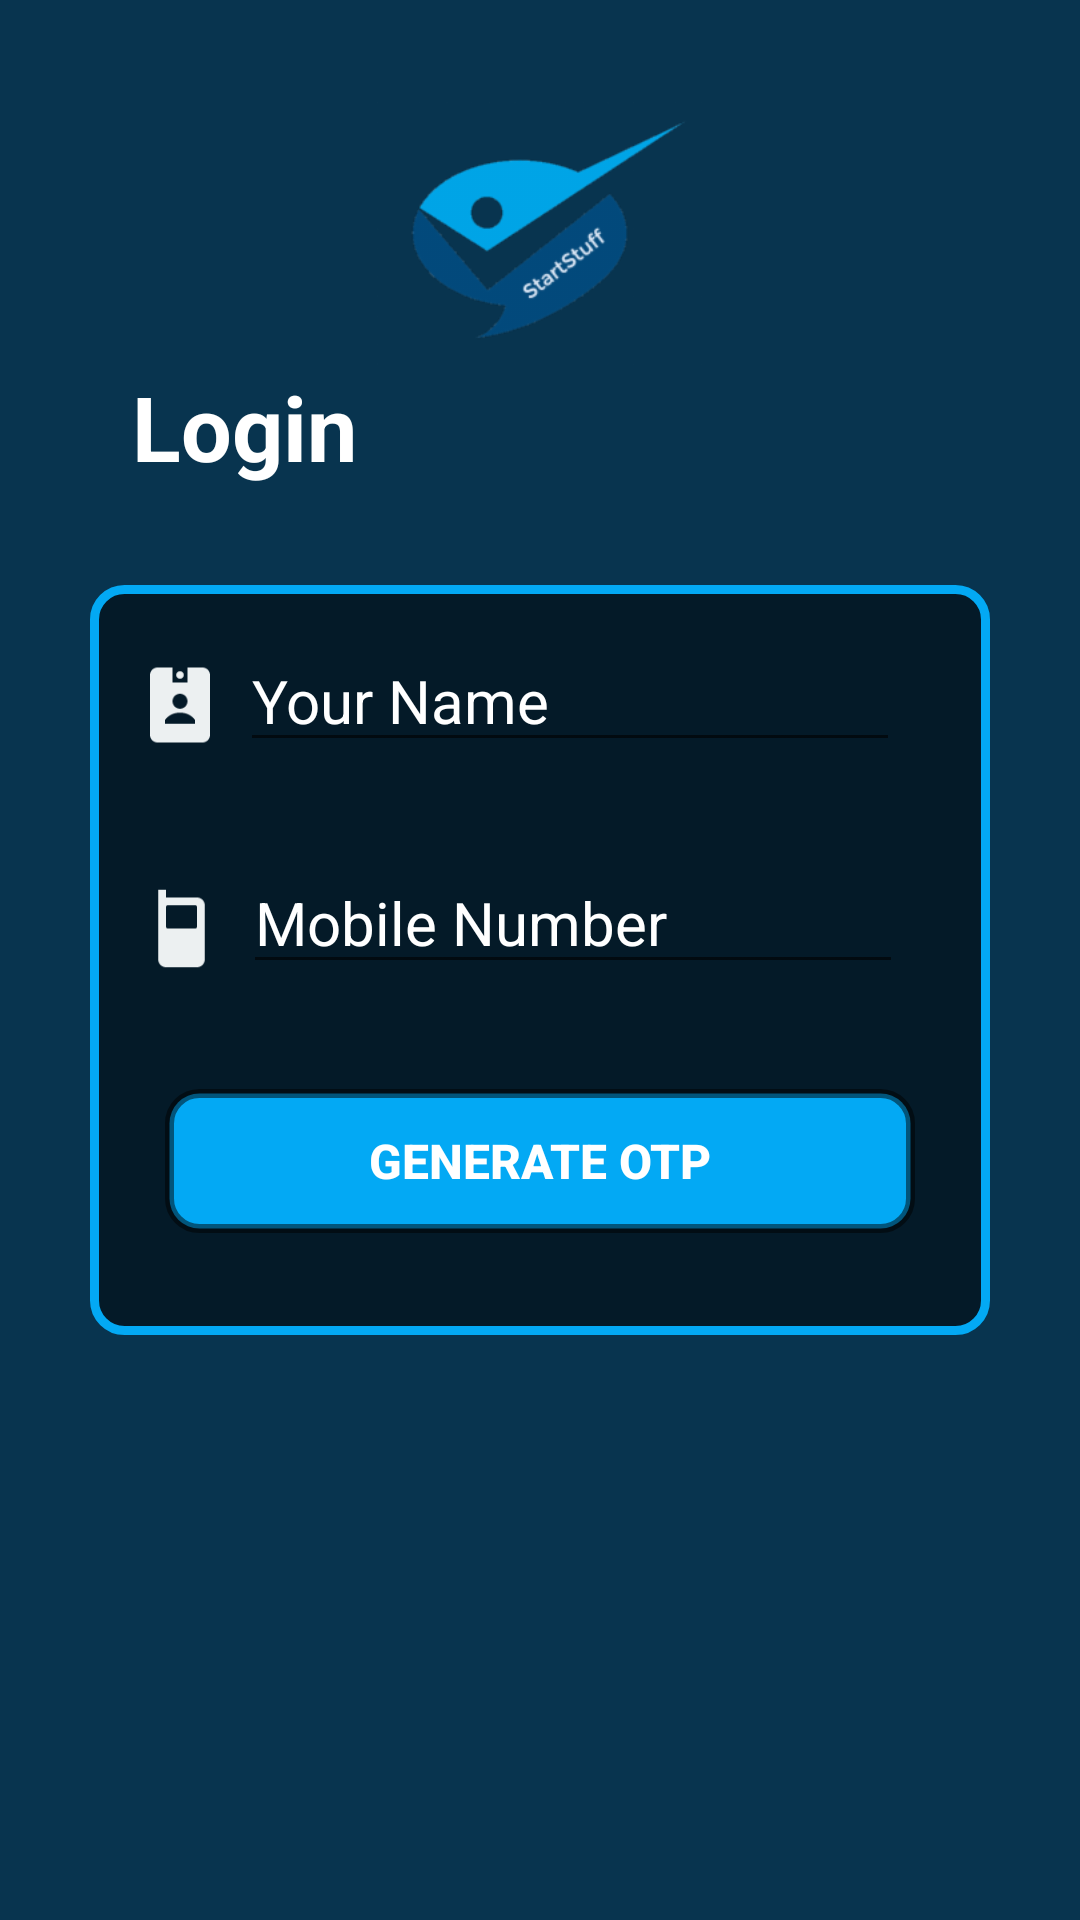

Write the Android layout XML for this screen, with the resource values it uses.
<!-- AndroidManifest.xml: application theme AppTheme -->
<!-- res/layout/activity_otp.xml -->
<?xml version="1.0" encoding="utf-8"?>
<RelativeLayout
    android:layout_width="match_parent"
    android:layout_height="match_parent"
    android:background="#08344f"
    xmlns:android="http://schemas.android.com/apk/res/android"
    xmlns:tools="http://schemas.android.com/tools">

    <ImageView
        android:layout_width="175dp"
        android:layout_height="88dp"
        android:src="@drawable/app_icon"
        android:layout_gravity="center"
        android:id="@+id/imageView3"
        android:layout_alignParentTop="true"
        android:layout_centerHorizontal="true"
        android:layout_marginTop="34dp" />


    <TextView
        android:layout_width="wrap_content"
        android:layout_height="wrap_content"
        android:text="Login"
        android:textStyle="bold"
        android:textSize="30dp"
        android:textColor="@color/white"
        android:id="@+id/textlogin"
        android:layout_below="@+id/imageView3"
        android:layout_alignStart="@+id/linear1"
        android:layout_marginStart="14dp" />

    <LinearLayout
        android:layout_width="300dp"
        android:layout_height="250dp"
        android:background="@drawable/roundcorner"
        tools:context="vritika.com.app.startstuff.otp"
        android:orientation="vertical"
        android:id="@+id/linear1"
        android:layout_centerVertical="true"
        android:layout_centerHorizontal="true"
        android:focusable="true"
        android:focusableInTouchMode="true"
        >

    <LinearLayout
        android:layout_width="match_parent"
        android:layout_height="wrap_content"
        android:padding="15dp">

        <ImageView
            android:layout_width="30dp"
            android:layout_height="30dp"
            android:src="@drawable/entername"
            android:id="@+id/imageView6"
            android:layout_marginTop="10dp"/>

        <EditText
            android:layout_width="220dp"
            android:layout_height="wrap_content"
            android:hint="Your Name"
            android:textColor="#03A9F4"
            android:id="@+id/user_name"
            android:textColorHint="@color/white"
            android:layout_gravity="center_horizontal"
            android:textSize="20dp"
            android:layout_marginLeft="5dp"
            android:imeOptions="actionDone"
            android:inputType="text"
            />

</LinearLayout>
    <LinearLayout
        android:layout_width="match_parent"
        android:layout_height="wrap_content"
        android:padding="15dp"
        android:id="@+id/lll">
        <ImageView
            android:layout_width="31dp"
            android:layout_height="31dp"
            android:src="@drawable/cellno"
            android:layout_marginTop="10dp"
            />
        <EditText
            android:layout_width="220dp"
            android:layout_height="wrap_content"
            android:hint="Mobile Number"
            android:textColor="#03A9F4"
            android:id="@+id/user_pass"
            android:textColorHint="@color/white"
            android:inputType="number"
            android:layout_gravity="center_horizontal"
            android:textSize="20dp"
            android:layout_marginLeft="5dp"
            android:imeOptions="actionGo"
            />
</LinearLayout>
        <Button
            android:layout_width="250dp"
            android:layout_height="wrap_content"
            android:text="Generate OTP"
            android:textColor="@color/white"
            android:layout_gravity="center_horizontal"
            android:layout_marginTop="20dp"
            android:onClick="otpgenerate"
            android:background="@drawable/roundbutton"
            android:id="@+id/button"
            android:textStyle="normal|bold"
            android:textSize="16sp" />

    </LinearLayout>
</RelativeLayout>
<!-- resources referenced by this layout -->
<resources>
  <color name="white">#ffffff</color>
  <!-- drawable app_icon: png bitmap (drawable-mdpi, 14448 bytes) -->
  <!-- drawable cellno: png bitmap (drawable, 826 bytes) -->
  <!-- drawable entername: png bitmap (drawable, 1286 bytes) -->
  <!-- drawable roundbutton (drawable-xhdpi) -->
  <?xml version="1.0" encoding="utf-8"?>
  <shape
      xmlns:android="http://schemas.android.com/apk/res/android">
      <solid android:color="#03A9F4"/>
      <stroke android:width="3dip" android:color="#7F000000" />
      <corners android:radius="10dip"/>
      <padding android:left="0dip" android:top="0dip"
          android:right="0dip" android:bottom="0dip" />
  </shape>
  <!-- drawable roundcorner (drawable) -->
  <?xml version="1.0" encoding="UTF-8"?>
  <shape xmlns:android="http://schemas.android.com/apk/res/android">
      <solid android:color="#7F000000"/>
      <stroke android:width="3dip" android:color="#03A9F4" />
      <corners android:radius="10dip"/>
      <padding android:left="0dip" android:top="0dip"
          android:right="0dip" android:bottom="0dip" />
  </shape>
  <style name="AppTheme" parent="Theme.AppCompat.Light.DarkActionBar">
          
          <item name="colorPrimary">#0277bd</item>
          <item name="colorPrimaryDark">#01579B</item>
          <item name="colorAccent">@color/colorAccent</item>
          <item name="windowActionBar">false</item>
          <item name="windowNoTitle">true</item>
      </style>
  <color name="colorAccent">#ffffff</color>
</resources>
